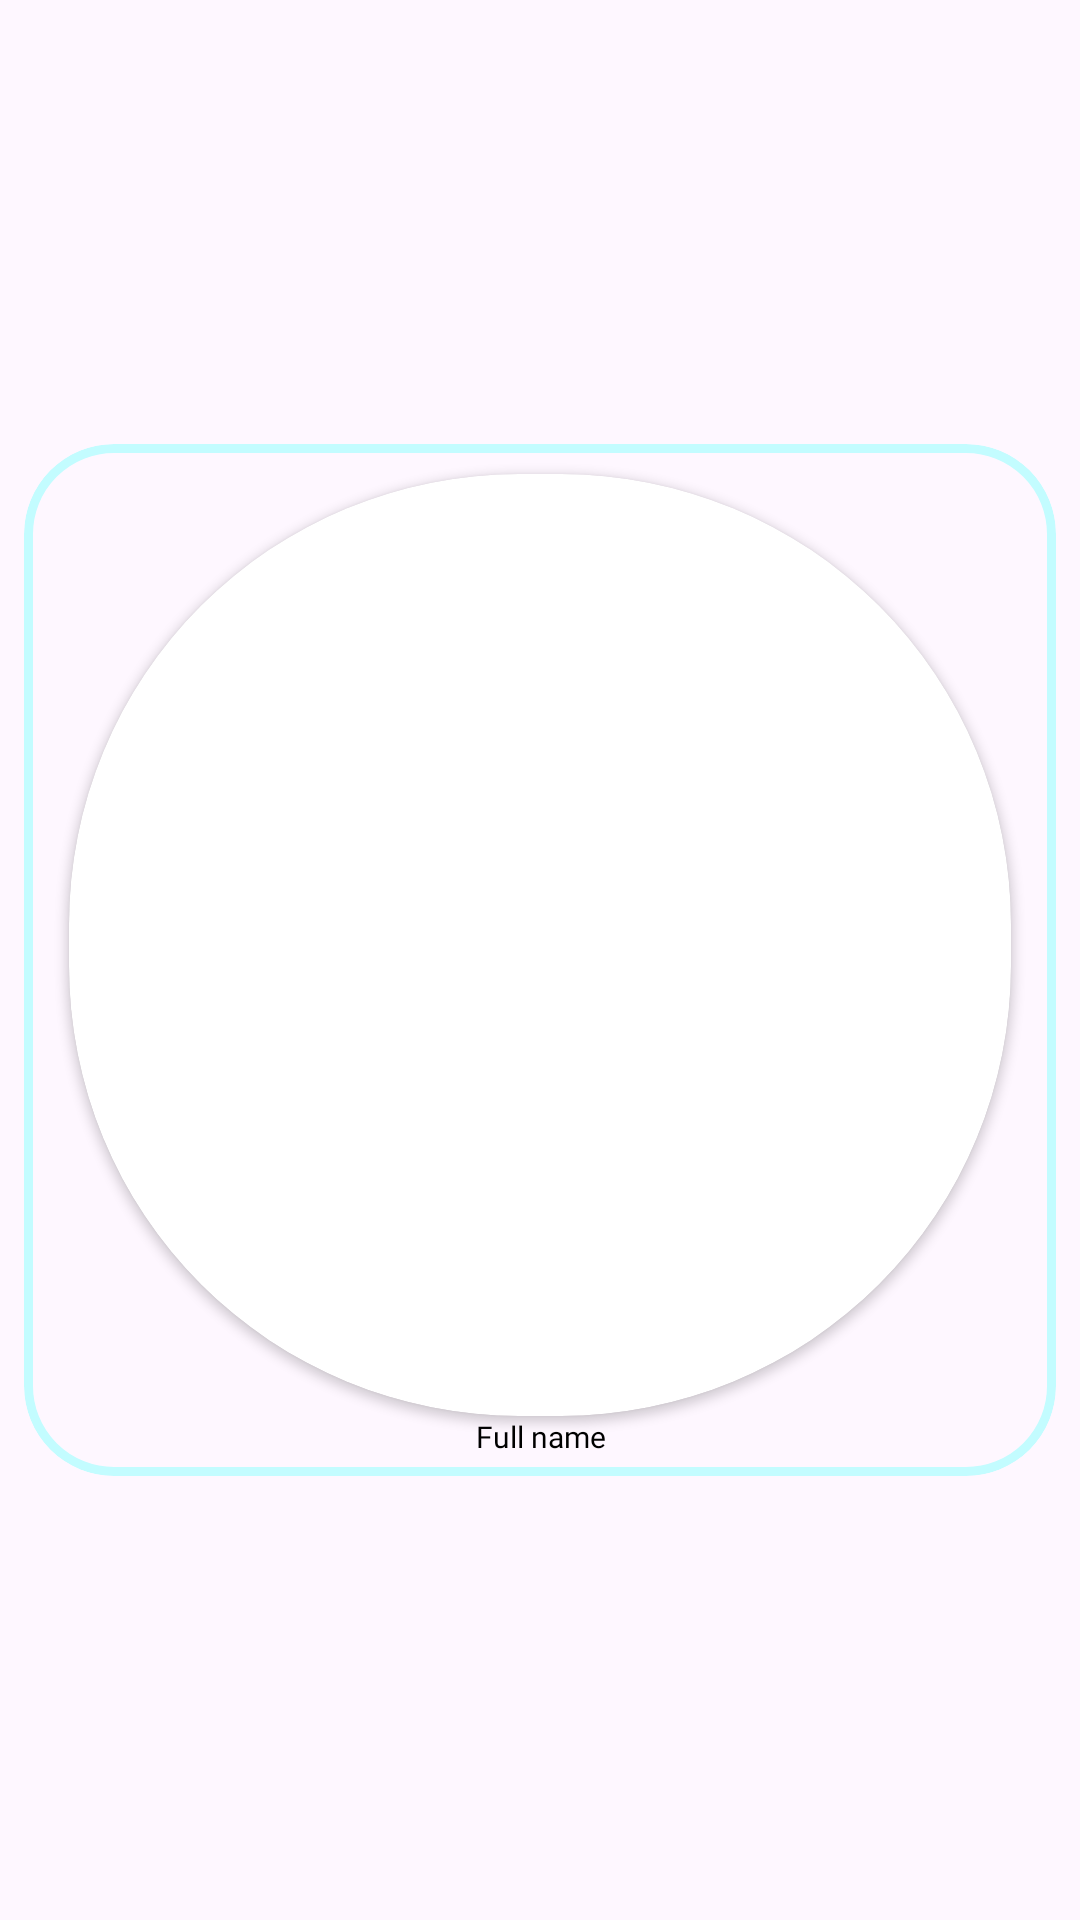

Reconstruct the res/layout file that produces this screen, plus the resources it refers to.
<!-- AndroidManifest.xml: application theme Theme.WorkSnap -->
<!-- res/layout/employee_button.xml -->
<?xml version="1.0" encoding="utf-8"?>
<androidx.constraintlayout.widget.ConstraintLayout
    xmlns:android="http://schemas.android.com/apk/res/android"
    xmlns:tools="http://schemas.android.com/tools"
    xmlns:app="http://schemas.android.com/apk/res-auto"
    android:layout_width="match_parent"
    android:layout_height="wrap_content">

    
    <com.google.android.material.card.MaterialCardView
        android:id="@+id/profile_card"
        android:layout_width="0dp"
        android:layout_height="0dp"
        app:layout_constraintDimensionRatio="1:1"
        app:layout_constraintTop_toTopOf="parent"
        app:layout_constraintStart_toStartOf="parent"
        app:layout_constraintEnd_toEndOf="parent"
        app:layout_constraintBottom_toBottomOf="parent"
        app:cardCornerRadius="30dp"
        app:strokeColor="@color/lightBlue"
        app:strokeWidth="3dp"
        android:layout_margin="8dp"
        android:backgroundTint="@android:color/transparent">

        
        <androidx.constraintlayout.widget.ConstraintLayout
            android:layout_width="match_parent"
            android:layout_height="match_parent">

            <androidx.cardview.widget.CardView
                app:layout_constraintTop_toTopOf="parent"
                app:layout_constraintStart_toStartOf="parent"
                app:layout_constraintEnd_toEndOf="parent"
                app:layout_constraintBottom_toBottomOf="parent"
                android:layout_height="match_parent"
                android:layout_width="match_parent"
                android:layout_marginHorizontal="15dp"
                android:layout_marginTop="10dp"
                android:layout_marginBottom="20dp"
                app:layout_constraintDimensionRatio="1:1"
                app:cardCornerRadius="150dp"
                android:id="@+id/profile_image">
            
                <ImageView
                    android:id="@+id/employeeProfileHolder"
                    android:layout_width="match_parent"
                    android:layout_height="match_parent"
                    android:contentDescription="pic"
                    android:scaleType="centerCrop"
                    tools:srcCompat="@tools:sample/avatars" />

            </androidx.cardview.widget.CardView>

            
            <TextView
            android:id="@+id/profile_name"
            android:layout_width="wrap_content"
            android:layout_height="wrap_content"
            android:text="Full name"
            android:fontFamily="@font/konkhmer_sleokchher"
            android:textSize="10sp"
            android:textColor="@android:color/black"
            app:layout_constraintTop_toBottomOf="@+id/profile_image"
            app:layout_constraintStart_toStartOf="@+id/profile_image"
            app:layout_constraintEnd_toEndOf="@+id/profile_image"
            android:gravity="center" />
        </androidx.constraintlayout.widget.ConstraintLayout>

    </com.google.android.material.card.MaterialCardView>

</androidx.constraintlayout.widget.ConstraintLayout>
<!-- resources referenced by this layout -->
<resources>
  <color name="lightBlue">#C3FCFF</color>
  <style name="Theme.WorkSnap" parent="Base.Theme.WorkSnap" />
  <style name="Base.Theme.WorkSnap" parent="Theme.Material3.DayNight.NoActionBar">
          
          
          <item name="colorOnPrimary">@color/lightBlue</item>
          <item name="colorPrimary">@color/Blue</item>
          <item name="colorAccent">@color/lightBlue</item>
          <item name="colorSecondary">@color/yellow</item>
          <item name="colorOutline">@color/grey</item>
          <item name="android:textColorPrimary">@color/black</item>
      </style>
  <color name="Blue">#317AC7</color>
  <color name="yellow">#FCF9BF</color>
  <color name="grey">#707D9D</color>
  <color name="black">#FF000000</color>
</resources>
